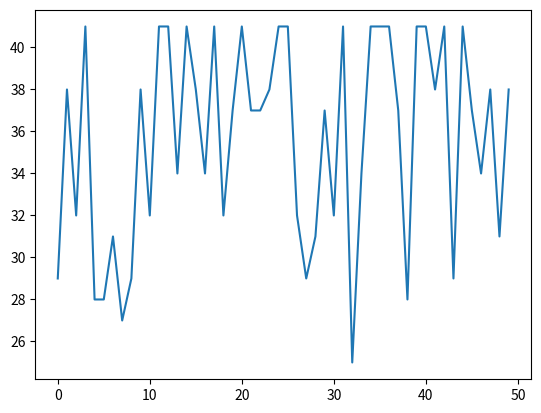

The script that saved this image:
import random
from typing import List
import numpy as np
import matplotlib.pyplot as plt


class Item:
    def __init__(self, name, weight, value):
        self.name = name
        self.weight = weight
        self.value = value


class Individual:
    def __init__(self, bits: List[int]):
        self.bits = bits
    
    def __str__(self):
        return repr(self.bits)

    def __hash__(self):
        return hash(str(self.bits))
    
    def fitness(self) -> float:
        """
        total_value = sum([
            bit * item.value
            for item, bit in zip(items, self.bits)
        ])

        total_weight = sum([
            bit * item.weight
            for item, bit in zip(items, self.bits)
        ])

        if total_weight <= MAX_KNAPSACK_WEIGHT:
            return total_value
        
        return 0
        """
        total_value = 0
        for i in range(len(self.bits)):
            total_value += self.bits[i]*items[i].value
        return total_value
    
    def weight(self) -> float:
        total_weight = sum([
            bit * item.weight
            for item, bit in zip(items, self.bits)
        ])
        return total_weight
        


MAX_KNAPSACK_WEIGHT = 20
CROSSOVER_RATE = 0.53
MUTATION_RATE = 0.013
REPRODUCTION_RATE = 0.15

items = [
    Item("A", 7, 9),
    Item("B", 4, 3),
    Item("C", 11, 10),
    Item("D", 8, 15),
    Item("E", 6, 4)
]


def generate_initial_population(count=6) -> List[Individual]:
    population = set()

    # generate initial population having `count` individuals
    while len(population) != count:
        # pick random bits one for each item and 
        # create an individual 
        bits = [
            random.choice([0, 1])
            for _ in items
        ]
        population.add(Individual(bits))

    return list(population)


def selection(population: List[Individual]) -> List[Individual]:
    parents = []
    
    # randomly shuffle the population
    random.shuffle(population)

    # we use the first 4 individuals
    # run a tournament between them and
    # get two fit parents for the next steps of evolution

    # tournament between first and second
    if population[0].fitness() >= population[1].fitness():
        parents.append(population[0])
    else:
        parents.append(population[1])
    
    # tournament between third and fourth
    if population[2].fitness() >= population[3].fitness():
        parents.append(population[2])
    else:
        parents.append(population[3])

    return parents


def crossover(parents: List[Individual]) -> List[Individual]:
    N = len(items)

    child1 = parents[0].bits[:N//2] + parents[1].bits[N//2:]
    child2 = parents[0].bits[N//2:] + parents[1].bits[:N//2]

    return [Individual(child1), Individual(child2)]


def mutate(individuals: List[Individual]) -> List[Individual]:
    for individual in individuals:
        for i in range(len(individual.bits)):
            if random.random() < MUTATION_RATE:
                # Flip the bit
                individual.bits[i] = ~individual.bits[i]


def next_generation(population: List[Individual]) -> List[Individual]:
    next_gen = []
    population = sorted(population, key=lambda i: i.fitness(), reverse=True)
    index1 = population[0].fitness()
    while len(next_gen) < len(population):
        children = []

        # we run selection and get parents
        parents = selection(population)

        # reproduction
        if random.random() < REPRODUCTION_RATE:
            children = parents
        else:
            # crossover
            if random.random() < CROSSOVER_RATE:
                children = crossover(parents)
            
            # mutation
            if random.random() < MUTATION_RATE:
                mutate(children)
            else:
                children = parents

        if (len(children) == 2):
            if not (children[0].weight() <= MAX_KNAPSACK_WEIGHT) and (children[1].weight() <= MAX_KNAPSACK_WEIGHT): continue
            if not ((children[0].fitness() + children[1].fitness()) >= (parents[0].fitness() + parents[1].fitness())): continue
            next_gen.extend(children)
                
            
    next_gen = sorted(next_gen, key=lambda i: i.fitness(), reverse=True)
    index2 = next_gen[0].fitness()
    
    if index2 > index1 :
        #print("gen ameliorée")
        return next_gen[:len(population)]
    else :
        #print("gen gardée")
        return population
    


def print_generation(population: List[Individual]):
    for individual in population:
        print(individual.bits, individual.weight(), individual.fitness())
    print()
    print("Average fitness", sum([x.fitness() for x in population])/len(population))
    print("-" * 32)


def average_fitness(population: List[Individual]) -> float:
    return sum([i.fitness() for i in population]) / len(population)


def solve_knapsack() -> Individual:
    population = generate_initial_population()

    avg_fitnesses = []

    for _ in range(200):
        avg_fitnesses.append(average_fitness(population))
        population = next_generation(population)

    population = sorted(population, key=lambda i: i.fitness(), reverse=True)
    return population[0]


if __name__ == '__main__':
    
    tab1 = [p for p in range(0, 50)]
    tab2 = [p for p in range(0, 50)]
    for i in range(50):
        solution = solve_knapsack()
        tab1[i] = solution.fitness()
        print(solution, solution.fitness())
        
        
    plt.plot(tab2, tab1)
    plt.show() # affiche la figure à l'écran
